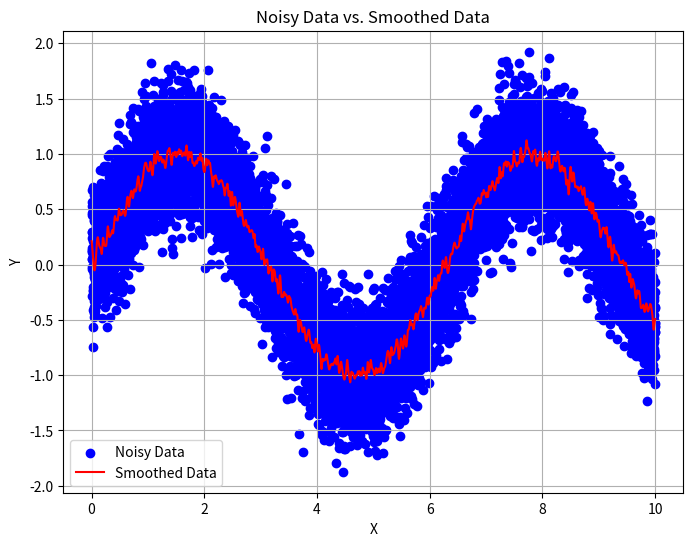

Source code (Python):
import numpy as np
from scipy.optimize import minimize
from scipy.signal import savgol_filter
from scipy.ndimage import gaussian_filter1d
import matplotlib.pyplot as plt


def mse_loss(kernel, x, y):
    smoothed_y = np.convolve(y, kernel, mode='same')
    mse = np.mean((smoothed_y - y) ** 2)
    return mse

#modify Kernel sizes
def find_optimal_kernel(x, y, kernel_sizes=[3, 5, 7, 9]):
    best_kernel = None
    best_mse = float('inf')

    for size in kernel_sizes:
        initial_kernel = np.ones(size) / size
        result = minimize(mse_loss, initial_kernel, args=(x, y), method='Nelder-Mead')

        if result.fun < best_mse:
            best_mse = result.fun
            best_kernel = result.x

    return best_kernel

#modify Kernel sizes and num_folds (cross-validation)
def find_optimal_parameters(x, y, method='savgol', num_folds=2, kernel_sizes=[1,3,5]):
    if method == 'custom':
        optimal_kernel = find_optimal_kernel(x, y, kernel_sizes)
        return {'method': method, 'optimal_kernel': optimal_kernel}

    folds = np.array_split(np.arange(len(x)), num_folds)
    avg_errors = []

    for param in range(2, 12, 2):  # Trying different parameter values
        errors = []
        for i in range(num_folds):
            train_idx = np.concatenate([folds[j] for j in range(num_folds) if j != i])
            test_idx = folds[i]
            x_train, y_train = x[train_idx], y[train_idx]
            x_test, y_test = x[test_idx], y[test_idx]

            if method == 'savgol':
                smoothed_y = savgol_filter(y_train, param, 2)
            elif method == 'gaussian':
                smoothed_y = gaussian_filter1d(y_train, param)
            elif method == 'bin':
                _, bin_edges, _ = np.histogram(x_train, bins=param)
                bin_centers = 0.5 * (bin_edges[1:] + bin_edges[:-1])
                smoothed_y = np.histogram(x_train, bins=param, weights=y_train)[0] / np.histogram(x_train, bins=param)[
                    0]
            else:
                raise ValueError("Invalid smoothing method. Options: 'savgol', 'gaussian', 'bin', 'custom'.")

            errors.append(np.mean((smoothed_y - y_test) ** 2))
        avg_errors.append(np.mean(errors))

    optimal_param = (np.arange(2, 12, 2))[np.argmin(avg_errors)]
    return {'method': method, 'optimal_param': optimal_param}

#modify Kernel sizes and num_folds (cross-validation)
def smooth_data_with_optimal_params(x, y, method='savgol', num_folds=2, kernel_sizes=[3, 5, 7, 9]):
    if method == 'custom':
        optimal_kernel = find_optimal_kernel(x, y, kernel_sizes)
        smoothed_y = np.convolve(y, optimal_kernel, mode='same')
    else:
        optimal_params = find_optimal_parameters(x, y, method, num_folds, kernel_sizes)
        optimal_param_value = optimal_params['optimal_param']

        if method == 'savgol':
            smoothed_y = savgol_filter(y, optimal_param_value, 2)
        elif method == 'gaussian':
            smoothed_y = gaussian_filter1d(y, optimal_param_value)
        elif method == 'bin':
            _, bin_edges, _ = np.histogram(x, bins=optimal_param_value)
            bin_centers = 0.5 * (bin_edges[1:] + bin_edges[:-1])
            smoothed_y = np.histogram(x, bins=optimal_param_value, weights=y)[0] / \
                         np.histogram(x, bins=optimal_param_value)[0]
        else:
            raise ValueError("Invalid smoothing method. Options: 'savgol', 'gaussian', 'bin', 'custom'.")

    return smoothed_y

# Generate random noisy data
np.random.seed(0)  # Setting seed for reproducibility
x = np.linspace(0, 10, 10000)
y_noisy = np.sin(x) + np.random.normal(0, 0.3, len(x))  # Sine wave with noise

# Apply optimal smoothing using the previously defined function
smoothed_data = smooth_data_with_optimal_params(x, y_noisy, method='gaussian')

# Plot the unsmoothed and smoothed data
plt.figure(figsize=(8, 6))
plt.scatter(x, y_noisy, color='blue', label='Noisy Data')
plt.plot(x, smoothed_data, color='red', label='Smoothed Data')
plt.xlabel('X')
plt.ylabel('Y')
plt.title('Noisy Data vs. Smoothed Data')
plt.legend()
plt.grid(True)
plt.show()
